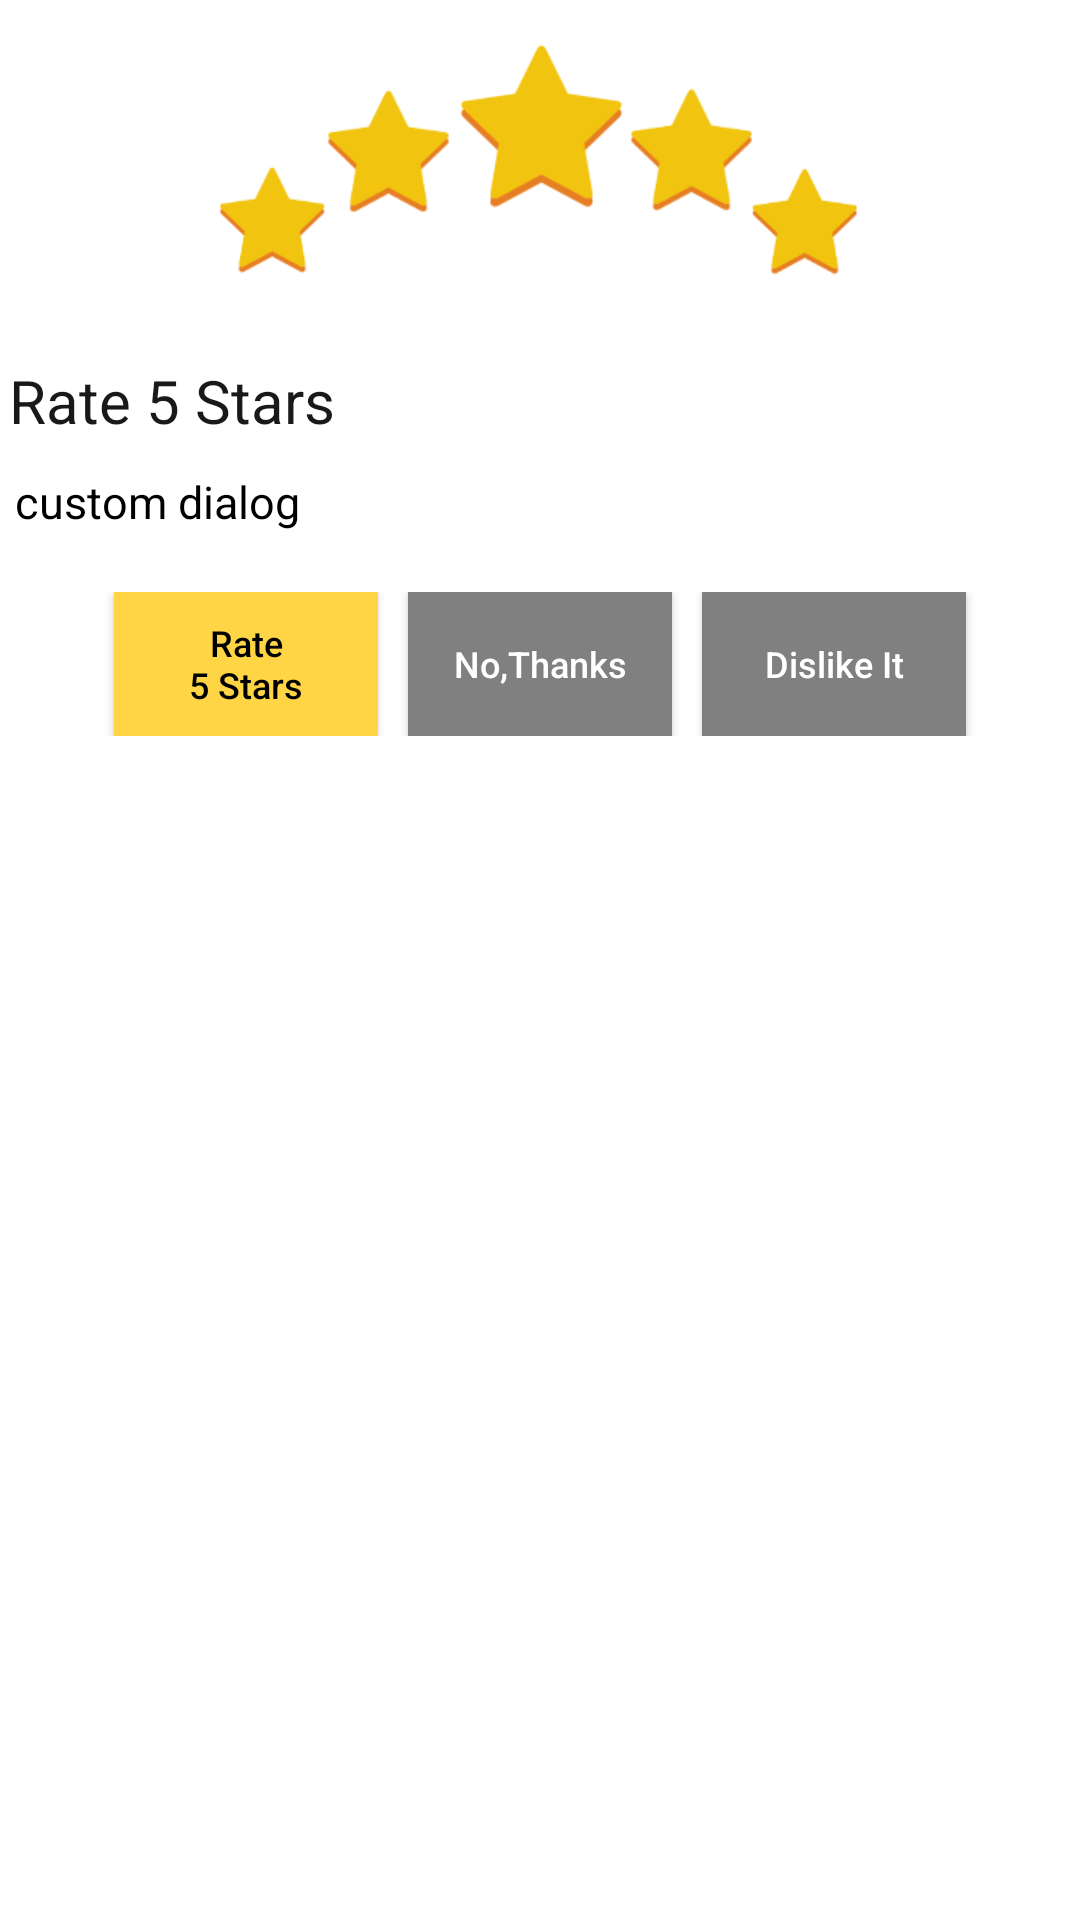

Produce the Android XML layout that renders to this screen, including the resource entries it uses.
<!-- AndroidManifest.xml: application theme AppLightTheme -->
<!-- res/layout/dialog_layout.xml -->
<?xml version="1.0" encoding="utf-8"?>
<RelativeLayout android:orientation="vertical" android:layout_width="fill_parent" android:layout_height="wrap_content"
  xmlns:android="http://schemas.android.com/apk/res/android">
    <ImageView android:gravity="center" android:id="@id/a" android:background="#ffffffff" android:layout_width="fill_parent" android:layout_height="110.0dip" android:src="@drawable/fivestar2" android:scaleType="fitCenter" />
    <LinearLayout android:orientation="vertical" android:background="#ffffffff" android:layout_width="fill_parent" android:layout_height="wrap_content" android:layout_below="@id/a">
        <TextView android:textSize="20.0sp" android:id="@id/text_dialog1" android:layout_width="fill_parent" android:layout_height="wrap_content" android:layout_marginLeft="3.0dip" android:layout_marginTop="10.0dip" android:text="@string/txtView" />
        <TextView android:textSize="15.0sp" android:textColor="#ff000000" android:gravity="left" android:id="@id/text_dialog" android:layout_width="fill_parent" android:layout_height="wrap_content" android:layout_marginLeft="5.0dip" android:layout_marginTop="10.0dip" android:layout_marginRight="4.0dip" android:layout_marginBottom="20.0dip" android:text="custom dialog" android:layout_below="@id/a" android:layout_centerHorizontal="true" />
        <LinearLayout android:gravity="center" android:orientation="horizontal" android:layout_width="fill_parent" android:layout_height="wrap_content" android:layout_marginBottom="20.0dip">
            <Button android:textSize="12.0sp" android:textColor="#ff000000" android:id="@id/btn1" android:background="#ffffd545" android:layout_width="wrap_content" android:layout_height="wrap_content" android:layout_marginLeft="10.0dip" android:text="@string/btnRateMe" android:textAllCaps="false" />
            <Button android:textSize="12.0sp" android:textColor="#ffffffff" android:gravity="center" android:id="@id/btn2" android:background="@color/grey2" android:layout_width="wrap_content" android:layout_height="wrap_content" android:layout_marginLeft="10.0dip" android:layout_marginRight="5.0dip" android:text="@string/btnNo" android:textAllCaps="false" />
            <Button android:textSize="12.0sp" android:textColor="#ffffffff" android:gravity="center" android:id="@id/btn3" android:background="@color/grey2" android:layout_width="wrap_content" android:layout_height="wrap_content" android:layout_marginLeft="5.0dip" android:layout_marginRight="10.0dip" android:text="@string/btnDislike" android:textAllCaps="false" />
        </LinearLayout>
    </LinearLayout>
</RelativeLayout>
<!-- resources referenced by this layout -->
<resources>
  <color name="grey2">#ff808080</color>
  <string name="btnDislike">Dislike It</string>
  <string name="btnNo">No,Thanks</string>
  <string name="btnRateMe">"Rate
  5 Stars"</string>
  <string name="txtView">Rate 5 Stars</string>
  <color name="colorWhite">#ffffffff</color>
  <color name="windowBackgroundColor">#fffffde7</color>
  <color name="colorBlack1">#ff191919</color>
  <color name="colorAccentThemeLight">#fff44336</color>
  <color name="colorPrimary">#ffc7453a</color>
  <color name="colorPrimaryDark">#ffb33e34</color>
  <style name="Theme.AppCompat.Light" parent="@style/Base.Theme.AppCompat.Light" />
  <color name="colorBlack">#ff000000</color>
  <style name="Base.Theme.AppCompat.Light" parent="@style/Base.V7.Theme.AppCompat.Light" />
  <style name="Widget.AppCompat.ActionMode" parent="@style/Base.Widget.AppCompat.ActionMode" />
  <color name="colorCABPrimary">#ff6573c3</color>
  <item type="dimen" name="abc_dialog_min_width_major">65.0%</item>
  <item type="dimen" name="abc_dialog_min_width_minor">95.00001%</item>
  <dimen name="abc_action_bar_default_height_material">56.0dip</dimen>
  <style name="Widget.AppCompat.Light.ActionButton" parent="@style/Widget.AppCompat.ActionButton" />
  <style name="AlertDialog.AppCompat.Light" parent="@style/Base.AlertDialog.AppCompat.Light" />
  <style name="Widget.AppCompat.ButtonBar" parent="@style/Base.Widget.AppCompat.ButtonBar" />
  <style name="Widget.AppCompat.Button" parent="@style/Base.Widget.AppCompat.Button" />
  <style name="Widget.AppCompat.Button.Small" parent="@style/Base.Widget.AppCompat.Button.Small" />
  <color name="accent_material_light">@color/material_deep_teal_500</color>
  <color name="background_floating_material_light">@android:color/white</color>
  <color name="button_material_light">#ffd6d7d7</color>
  <color name="ripple_material_light">#1f000000</color>
  <color name="error_color_material_light">#ffff5722</color>
  <color name="primary_material_light">@color/material_grey_100</color>
  <color name="primary_dark_material_light">@color/material_grey_600</color>
  <dimen name="abc_dialog_corner_radius_material">2.0dip</dimen>
  <dimen name="abc_dialog_padding_material">24.0dip</dimen>
  <style name="ThemeOverlay.AppCompat.Dialog" parent="@style/Base.ThemeOverlay.AppCompat.Dialog" />
  <style name="Widget.AppCompat.EditText" parent="@style/Base.Widget.AppCompat.EditText" />
  <style name="Widget.AppCompat.ImageButton" parent="@style/Base.Widget.AppCompat.ImageButton" />
  <style name="Widget.AppCompat.ListMenuView" parent="@style/Base.Widget.AppCompat.ListMenuView" />
  <item type="dimen" name="abc_list_item_padding_horizontal_material">@dimen/abc_action_bar_content_inset_material</item>
  <style name="Theme.AppCompat.CompactMenu" parent="@style/Base.Theme.AppCompat.CompactMenu" />
  <dimen name="abc_panel_menu_list_width">296.0dip</dimen>
  <style name="Widget.AppCompat.RatingBar" parent="@style/Base.Widget.AppCompat.RatingBar" />
  <style name="Widget.AppCompat.Light.SearchView" parent="@style/Widget.AppCompat.SearchView" />
  <style name="Widget.AppCompat.SeekBar" parent="@style/Base.Widget.AppCompat.SeekBar" />
  <style name="Widget.AppCompat.Spinner" parent="@style/Base.Widget.AppCompat.Spinner" />
  <style name="Widget.AppCompat.Toolbar" parent="@style/Base.Widget.AppCompat.Toolbar" />
  <color name="foreground_material_dark">@android:color/white</color>
  <color name="foreground_material_light">@android:color/black</color>
  <color name="background_material_light">@color/material_grey_50</color>
  <item type="dimen" name="abc_disabled_alpha_material_light">0.26</item>
  <style name="TextAppearance.AppCompat" parent="@style/Base.TextAppearance.AppCompat" />
  <color name="highlighted_text_material_light">#66009688</color>
  <color name="highlighted_text_material_dark">#6680cbc4</color>
  <style name="Widget.AppCompat.ActionButton" parent="@style/Base.Widget.AppCompat.ActionButton" />
</resources>
